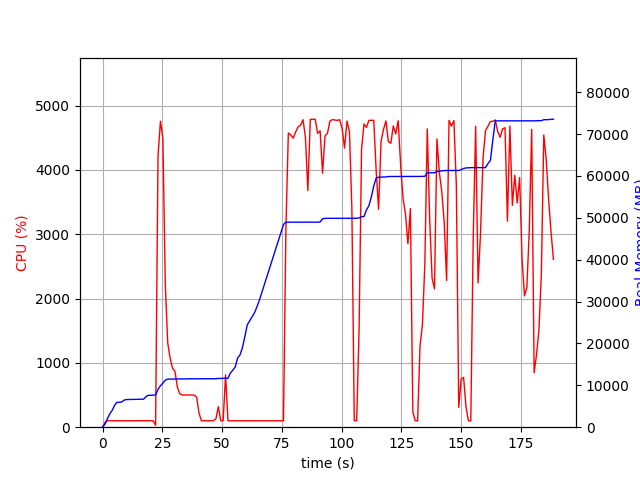

The data file committed next to this chart (first rows):
elapsed_time, nproc, cpu, mem_real, mem_virtual
3.504753112792969e-05, 1, 0.0, 7.043, 3186
1.006, 1, 73.5, 715.2, 1688
2.014, 1, 100.2, 1999, 3656
3.022, 1, 100.2, 3197, 5000
4.029, 1, 99.3, 4011, 6786
5.036, 1, 99.2, 5235, 8578
6.044, 1, 102.2, 5939, 8690
7.052, 1, 99.2, 5945, 8690
8.061, 1, 101.1, 6037, 8702
9.068, 1, 101.3, 6479, 8702
10.08, 1, 99.3, 6607, 8702
11.08, 1, 100.1, 6621, 8702
12.09, 1, 101.0, 6631, 8702
13.1, 1, 99.0, 6641, 8702
14.11, 1, 101.9, 6685, 8702
15.12, 1, 100.1, 6685, 8702
16.13, 1, 100.1, 6685, 8702
17.14, 1, 102.0, 6685, 8702
18.15, 1, 99.0, 7293, 10750
19.16, 1, 102.1, 7617, 10750
20.17, 1, 100.0, 7617, 10750
21.18, 1, 99.0, 7651, 10750
22.19, 2, 30.7, 7693, 10801
23.2, 1, 4216, 9030, 15570
24.22, 1, 4757, 9903, 16456
25.24, 1, 4491, 10509, 17113
26.25, 1, 2213, 11231, 17823
27.26, 1, 1312, 11479, 18069
28.27, 1, 1075, 11489, 18069
29.28, 1, 915.1, 11525, 18181
30.29, 1, 869.0, 11525, 18181
31.3, 1, 623.8, 11525, 18181
32.3, 1, 521.8, 11545, 18261
33.31, 1, 500.3, 11545, 18261
34.32, 1, 500.1, 11559, 18261
35.33, 1, 502.0, 11559, 18261
36.33, 1, 501.4, 11559, 18261
37.34, 1, 501.3, 11559, 18261
38.35, 1, 499.2, 11559, 18261
39.36, 1, 467.9, 11559, 18261
40.36, 1, 217.4, 11559, 18261
41.37, 1, 99.2, 11559, 18261
42.38, 1, 101.0, 11559, 18261
43.39, 1, 100.0, 11559, 18261
44.4, 1, 99.9, 11559, 18261
45.41, 1, 101.1, 11559, 18261
46.42, 1, 100.9, 11559, 18261
47.43, 1, 130.6, 11569, 18389
48.44, 1, 319.6, 11644, 18390
49.45, 1, 99.2, 11644, 18390
50.46, 1, 102.2, 11679, 18390
51.46, 1, 813.1, 11684, 18390
52.47, 1, 101.2, 11684, 18390
53.48, 1, 99.1, 12938, 20950
54.49, 1, 100.2, 13618, 21126
55.5, 1, 99.2, 14386, 26246
56.51, 1, 100.1, 16534, 26438
57.51, 1, 100.2, 17272, 26438
58.52, 1, 99.2, 19014, 32826
59.53, 1, 101.0, 21624, 43066
... 127 more rows
